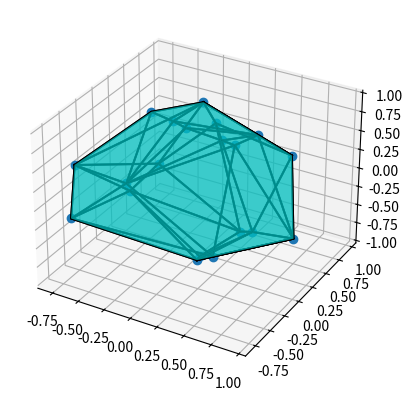

Source code (Python):
import numpy as np
import matplotlib.pyplot as plt
from mpl_toolkits.mplot3d.art3d import Poly3DCollection
from scipy.spatial import ConvexHull

def plot_convex_hull(points):
    hull = ConvexHull(points)
    fig = plt.figure()
    ax = fig.add_subplot(111, projection='3d')
    
    # Plot vertices
    ax.plot(points[:, 0], points[:, 1], points[:, 2], 'o')
    
    # Plot faces
    for simplex in hull.simplices:
        s = hull.points[simplex]
        s = np.vstack((s, s[0]))
        ax.plot(s[:, 0], s[:, 1], s[:, 2], "k-")
    faces = Poly3DCollection([hull.points[simplex] for simplex in hull.simplices], alpha=0.5)
    faces.set_facecolor('c')
    ax.add_collection3d(faces)
    plt.show()


def main():
    # Generate sample 3D points for testing
    # Create points on a sphere surface
    np.random.seed(42)
    n_points = 20
    theta = np.random.uniform(0, 2 * np.pi, n_points)
    phi = np.random.uniform(0, np.pi, n_points)
    r = 1.0
    
    x = r * np.sin(phi) * np.cos(theta)
    y = r * np.sin(phi) * np.sin(theta)
    z = r * np.cos(phi)
    
    points = np.column_stack((x, y, z))
    
    print(f"Testing plot_convex_hull with {n_points} points")
    print(f"Points shape: {points.shape}")
    print(f"Points range: x=[{x.min():.2f}, {x.max():.2f}], "
          f"y=[{y.min():.2f}, {y.max():.2f}], "
          f"z=[{z.min():.2f}, {z.max():.2f}]")
    
    plot_convex_hull(points)


if __name__ == "__main__":
    main()
